Photos from the image-classification dataset "holo2bright" in the GitHub repository DeepTrackAI/holo2bright_dataset. Its 2 classes are: brightfield microscopy, holography microscopy.

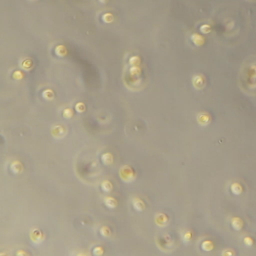
Label: brightfield microscopy

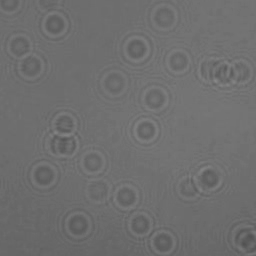
Label: holography microscopy

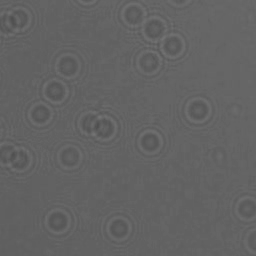
Label: holography microscopy

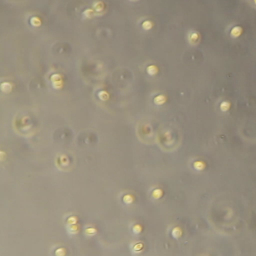
Label: brightfield microscopy

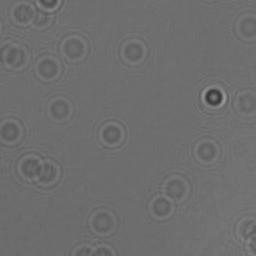
Label: holography microscopy

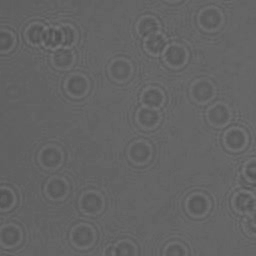
Label: holography microscopy
